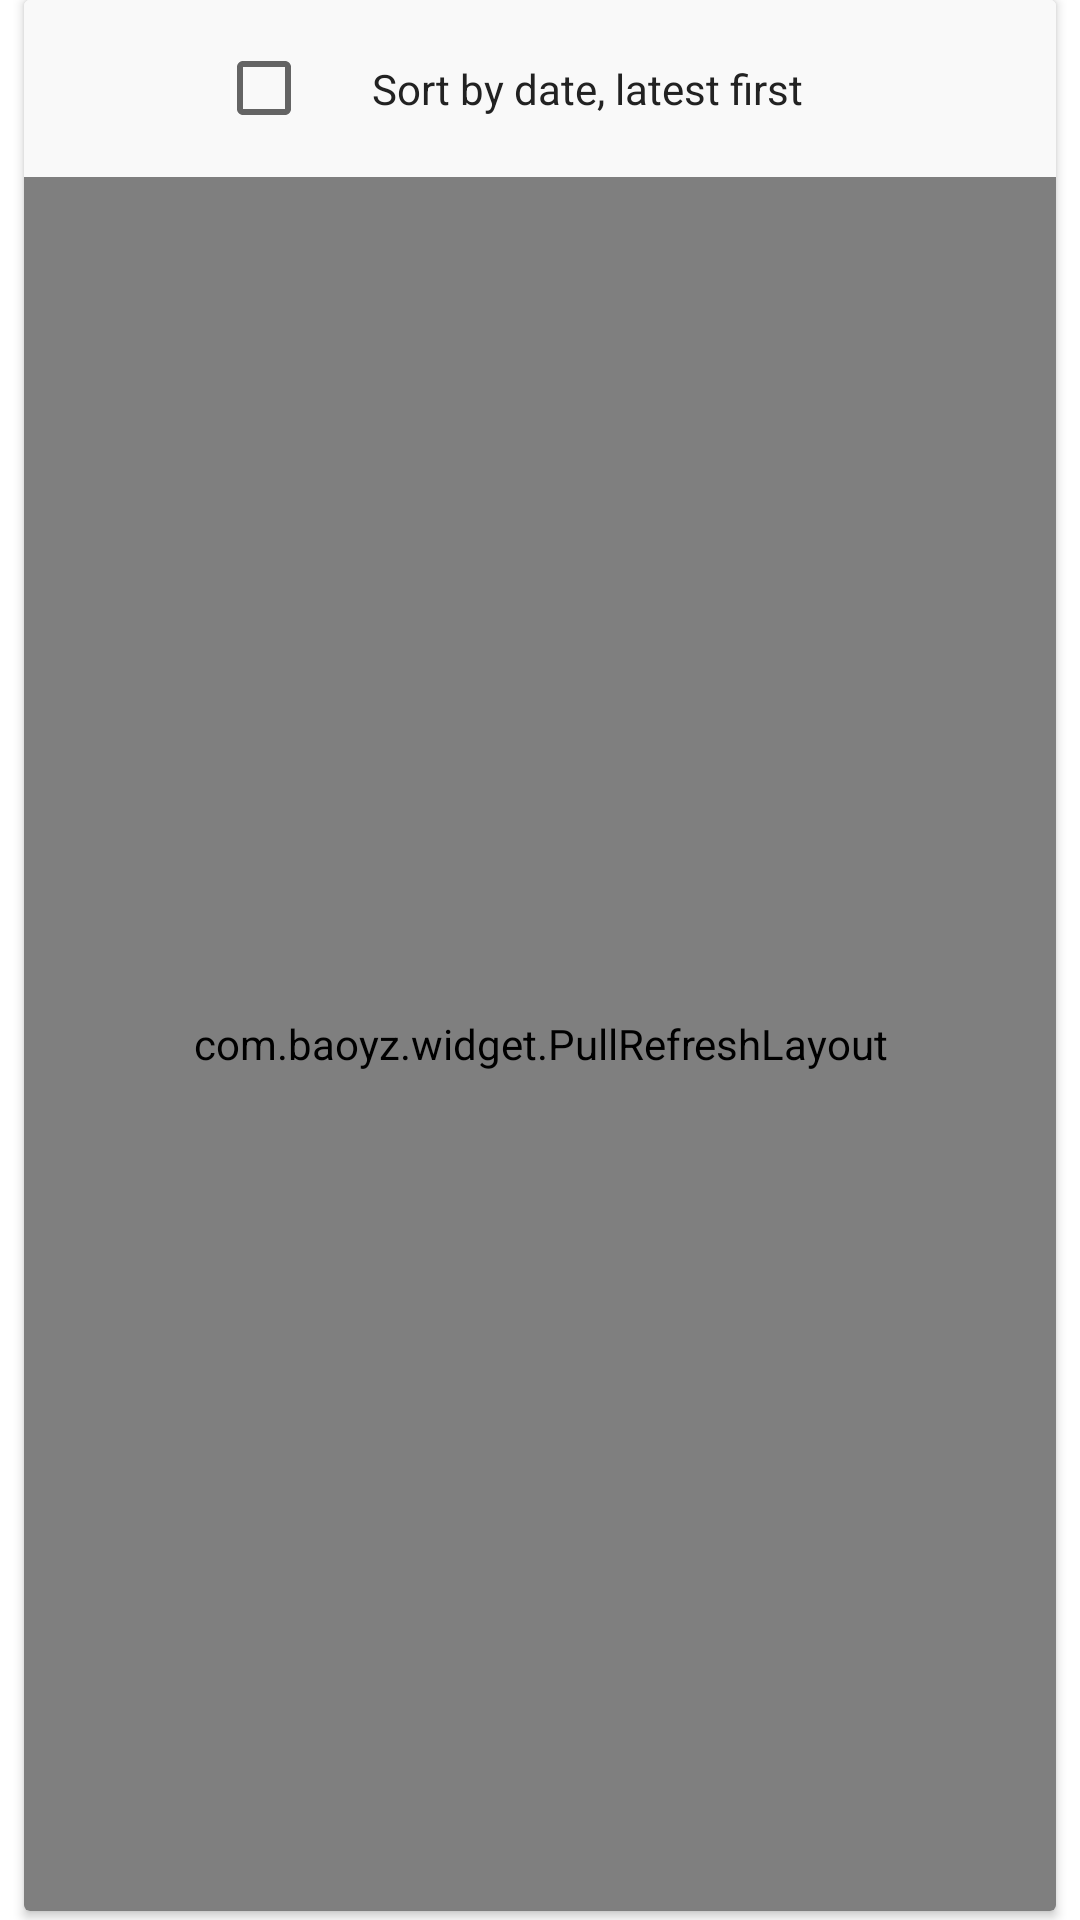

Here is an Android app screen rendered from its layout file. Give the layout XML and the strings, colors and styles it references.
<!-- AndroidManifest.xml: fallback theme Theme.MaterialComponents.DayNight.NoActionBar -->
<!-- res/layout/files_fragment.xml -->
<?xml version="1.0" encoding="utf-8"?>
<RelativeLayout xmlns:android="http://schemas.android.com/apk/res/android"
    android:layout_width="match_parent"
    android:layout_height="match_parent"
    android:background="@color/white"
    android:gravity="center">

    <android.support.v7.widget.CardView
        android:id="@+id/filesCardView"
        android:layout_width="match_parent"
        android:layout_height="match_parent"
        android:layout_marginBottom="3dp"
        android:layout_marginLeft="8dp"
        android:layout_marginRight="8dp"
        android:background="@color/list_card_background"
        android:orientation="vertical"
        android:paddingBottom="1dp"
        android:paddingTop="1dp">

        <RelativeLayout
            android:layout_width="match_parent"
            android:layout_height="match_parent"
            android:background="@color/list_card_background">

            <CheckBox
                android:id="@+id/sortCB"
                android:layout_width="wrap_content"
                android:layout_height="wrap_content"
                android:layout_alignParentTop="true"
                android:layout_centerInParent="true"
                android:padding="20dp"
                android:text="@string/sort"
                android:textColor="@color/dark_text_color" />

            <com.baoyz.widget.PullRefreshLayout
                android:id="@+id/swipeRefreshLayout"
                android:layout_width="match_parent"
                android:layout_height="match_parent"
                android:layout_below="@id/sortCB"
                android:background="@color/list_card_background">

                <RelativeLayout
                    android:layout_width="match_parent"
                    android:layout_height="match_parent"
                    android:layout_below="@+id/sortCB"
                    android:background="@color/list_card_background"
                    android:clickable="false">

                    <android.support.v7.widget.RecyclerView
                        android:id="@+id/recycler"
                        android:layout_width="match_parent"
                        android:layout_height="match_parent"
                        android:layout_alignParentStart="true"
                        android:background="@color/list_card_background"
                        android:divider="@null" />

                </RelativeLayout>

            </com.baoyz.widget.PullRefreshLayout>

        </RelativeLayout>

    </android.support.v7.widget.CardView>

</RelativeLayout>
<!-- resources referenced by this layout -->
<resources>
  <color name="dark_text_color">#FF222222</color>
  <color name="list_card_background">#FFF9F9F9</color>
  <color name="white">#FFFFFFFF</color>
  <string name="sort">Sort by date, latest first</string>
</resources>
